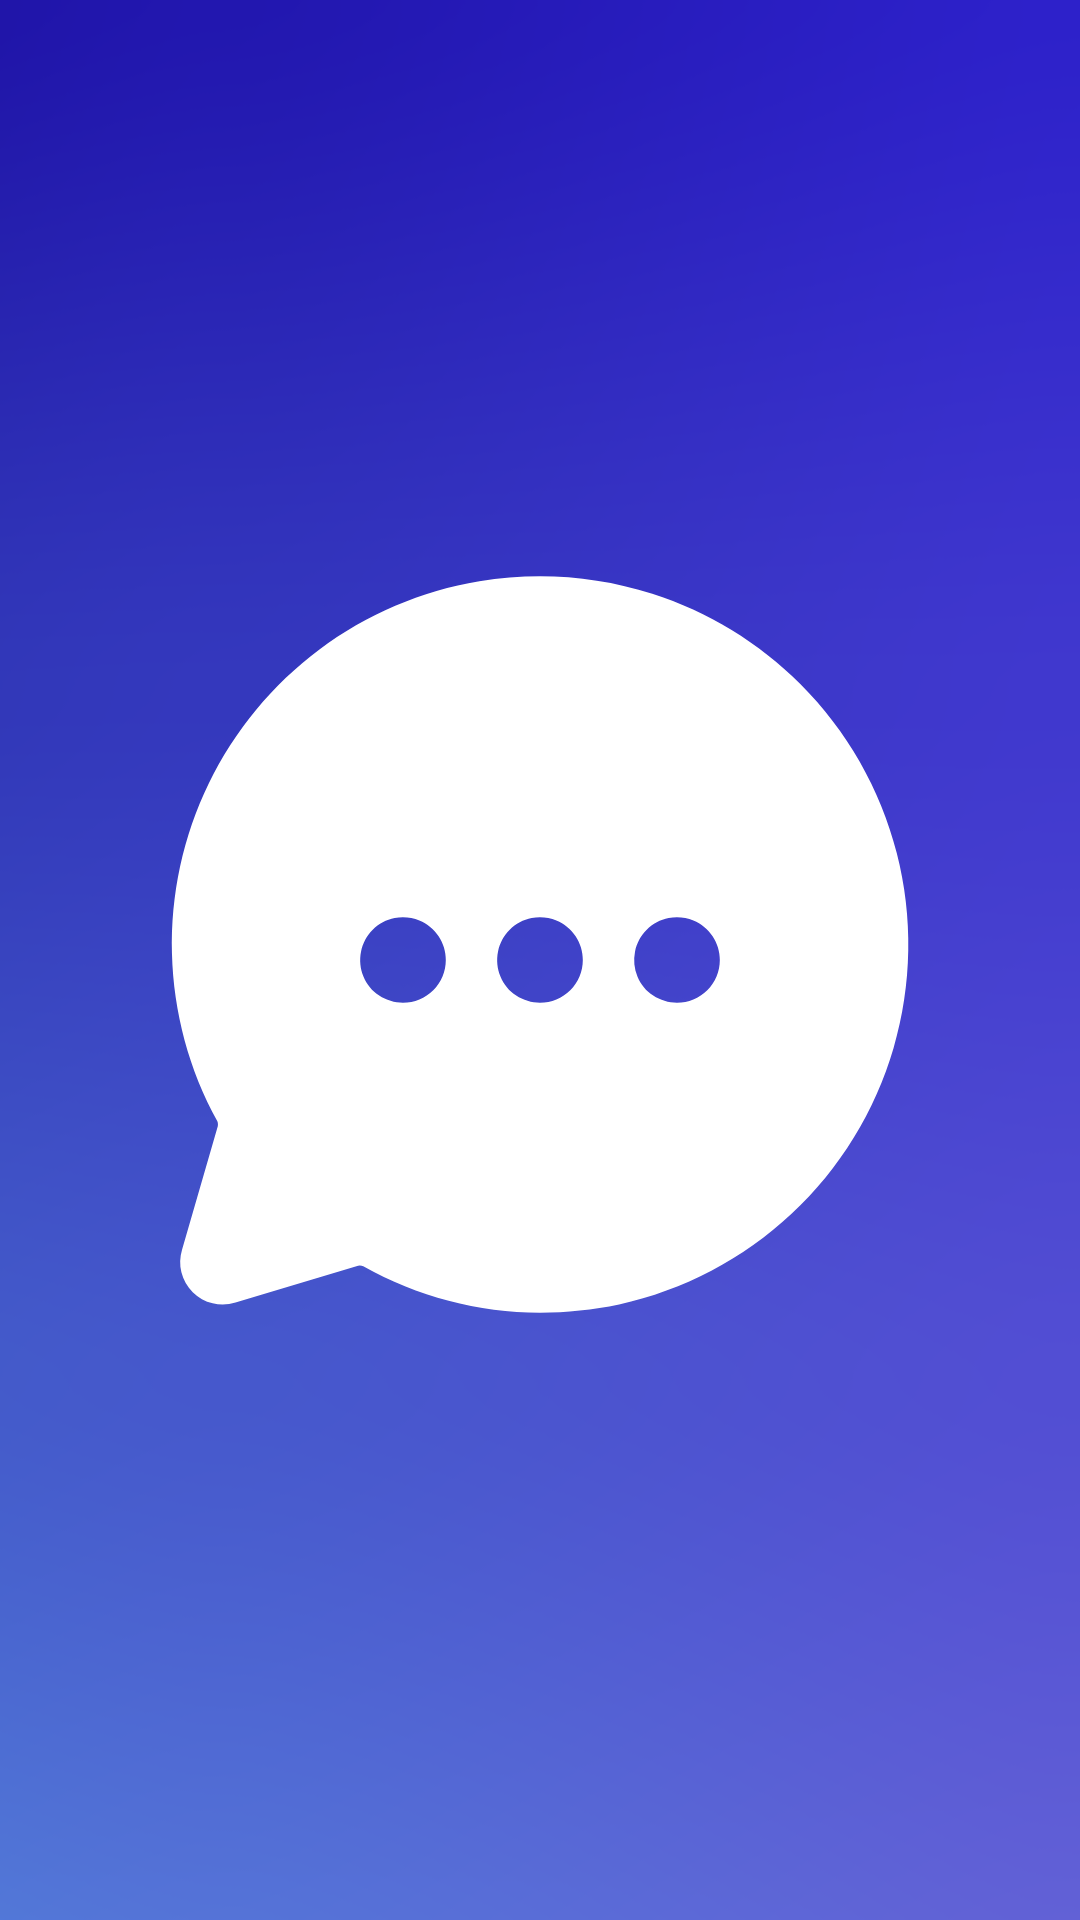

Reconstruct the res/layout file that produces this screen, plus the resources it refers to.
<!-- AndroidManifest.xml: application theme Theme.MessageApp -->
<!-- res/layout/activity_splash.xml -->
<?xml version="1.0" encoding="utf-8"?>
<androidx.constraintlayout.widget.ConstraintLayout xmlns:android="http://schemas.android.com/apk/res/android"
    xmlns:app="http://schemas.android.com/apk/res-auto"
    android:layout_width="match_parent"
    android:layout_height="match_parent"
    android:background="@drawable/ic_splash_bg">

    <androidx.appcompat.widget.AppCompatImageView
        android:id="@+id/logo"
        android:layout_width="wrap_content"
        android:layout_height="wrap_content"
        android:src="@drawable/app_icon"
        app:layout_constraintBottom_toBottomOf="parent"
        app:layout_constraintEnd_toEndOf="parent"
        app:layout_constraintStart_toStartOf="parent"
        app:layout_constraintTop_toTopOf="parent" />

</androidx.constraintlayout.widget.ConstraintLayout>
<!-- resources referenced by this layout -->
<resources>
  <!-- drawable app_icon: vector/xml drawable (drawable, 2321 chars, omitted) -->
  <!-- drawable ic_splash_bg: png bitmap (drawable, 50984 bytes) -->
  <style name="Theme.MessageApp" parent="Theme.MaterialComponents.DayNight.NoActionBar">
          
          <item name="colorPrimary">@color/colorPrimary</item>
          <item name="colorPrimaryVariant">@color/colorPrimary</item>
          <item name="colorOnPrimary">@color/colorPrimary</item>
          
          <item name="colorSecondary">@color/colorPrimary</item>
          <item name="colorSecondaryVariant">@color/colorPrimary</item>
          <item name="colorOnSecondary">@color/colorPrimary</item>
          
          <item name="android:statusBarColor">?attr/colorPrimaryVariant</item>
          
      </style>
  <color name="colorPrimary">#1C4EF4</color>
</resources>
